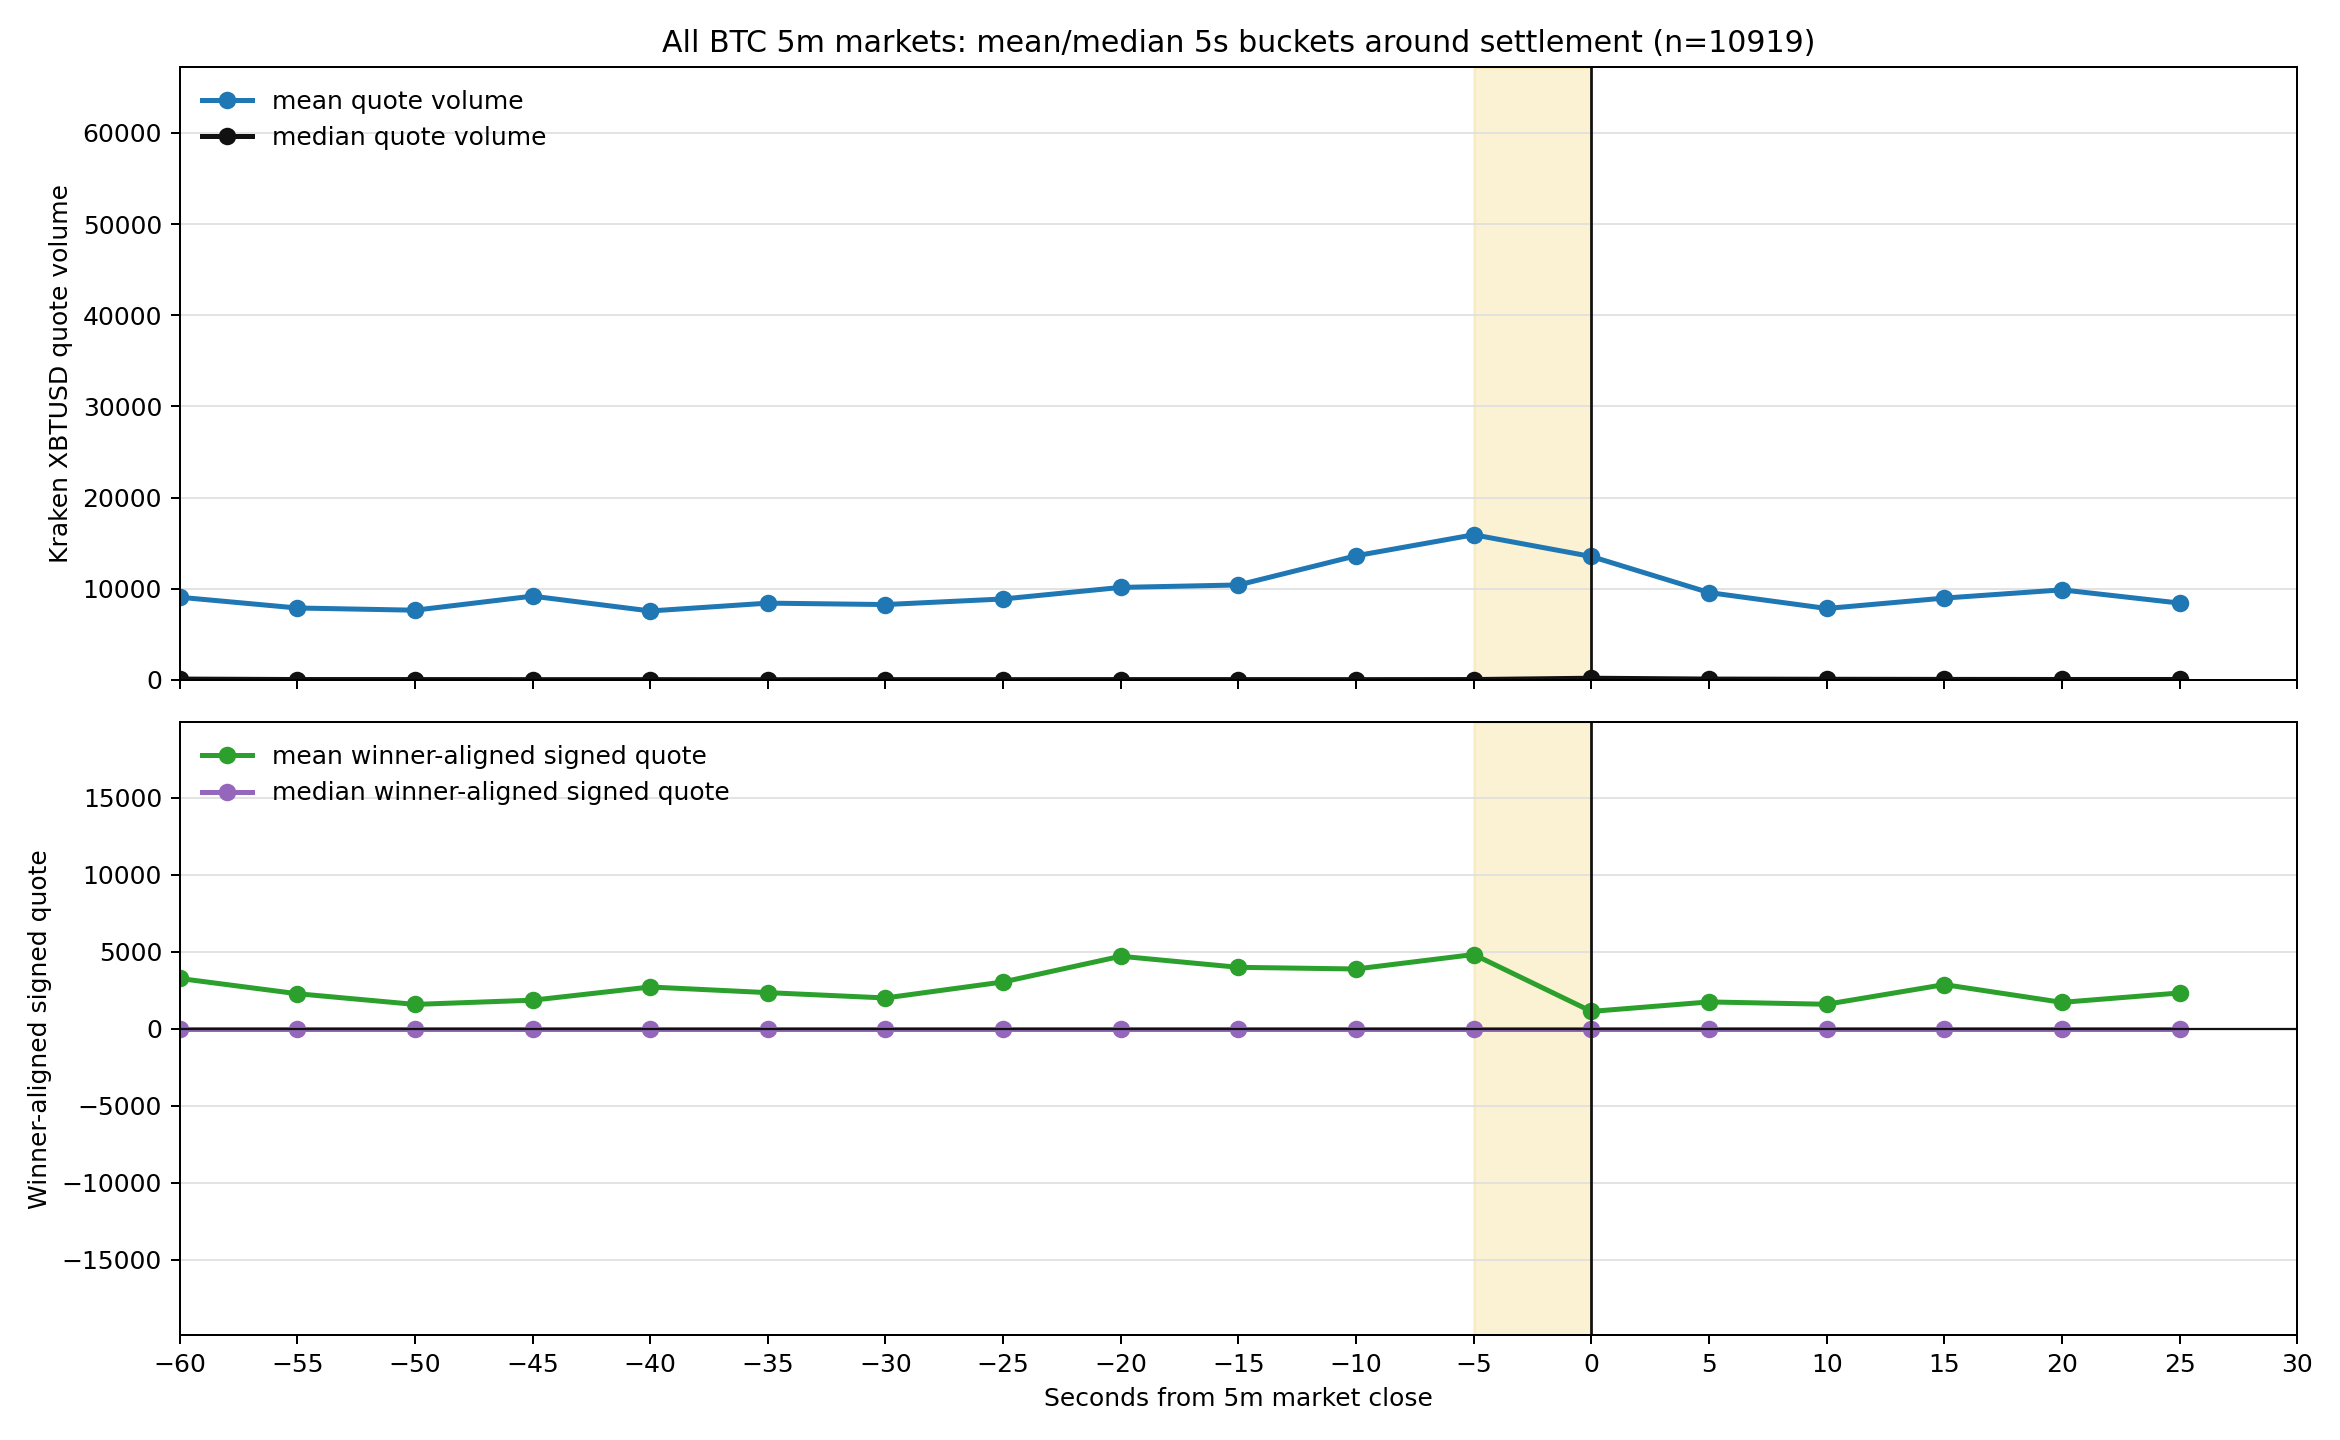

Values plotted in this chart, from the file beside it:
bucket_start_offset_s, bucket_end_offset_s, bucket_label, market_count, mean_trade_count, median_trade_count, mean_quote_volume, median_quote_volume, mean_winner_aligned_signed_quote, median_winner_aligned_signed_quote, mean_abs_winner_aligned_signed_quote, median_abs_winner_aligned_signed_quote, positive_winner_aligned_share
-60, -55, -60 to -55, 10919, 3.807, 2.0, 9076, 103.6, 3260, 0.0, 8567, 89.63, 0.3937
-55, -50, -55 to -50, 10919, 3.207, 1.0, 7897, 51.52, 2270, 0.0, 7486, 43.63, 0.3675
-50, -45, -50 to -45, 10919, 3.293, 1.0, 7654, 49.03, 1577, 0.0, 7238, 39.38, 0.3691
-45, -40, -45 to -40, 10919, 3.146, 1.0, 9196, 37.69, 1850, 0.0, 8356, 29.85, 0.369
-40, -35, -40 to -35, 10919, 3.073, 1.0, 7570, 37.96, 2707, 0.0, 7299, 30, 0.3585
-35, -30, -35 to -30, 10919, 2.989, 1.0, 8428, 29.95, 2340, 0.0, 8069, 24.75, 0.3498
-30, -25, -30 to -25, 10919, 3.072, 1.0, 8274, 41.19, 1995, 0.0, 7949, 32.43, 0.3537
-25, -20, -25 to -20, 10919, 3.197, 1.0, 8885, 38.5, 3034, 0.0, 8555, 29.78, 0.3594
-20, -15, -20 to -15, 10919, 3.166, 1.0, 10154, 44.92, 4702, 0.0, 9816, 32.85, 0.3502
-15, -10, -15 to -10, 10919, 3.256, 1.0, 10420, 44.33, 3984, 0.0, 9911, 35.24, 0.359
-10, -5, -10 to -5, 10919, 3.438, 1.0, 13623, 39.53, 3876, 0.0, 13257, 31.3, 0.3597
-5, 0, -5 to +0, 10919, 3.577, 1.0, 15927, 49.49, 4815, 0.0, 15109, 39.6, 0.3608
0, 5, +0 to +5, 10919, 5.135, 3.0, 13544, 195, 1122, 0.0, 12475, 146.7, 0.4058
5, 10, +5 to +10, 10919, 4.103, 2.0, 9587, 101.9, 1737, 0.0, 8862, 85.43, 0.3783
10, 15, +10 to +15, 10919, 3.536, 2.0, 7843, 79.99, 1586, 0.0, 7345, 59.63, 0.3639
15, 20, +15 to +20, 10919, 3.58, 2.0, 8982, 65.19, 2863, 0.0, 8441, 50.22, 0.369
20, 25, +20 to +25, 10919, 3.515, 1.0, 9885, 56.34, 1710, 0.0, 8596, 48.51, 0.3648
25, 30, +25 to +30, 10919, 3.365, 1.0, 8435, 55.87, 2319, 0.0, 7900, 47.98, 0.3498
